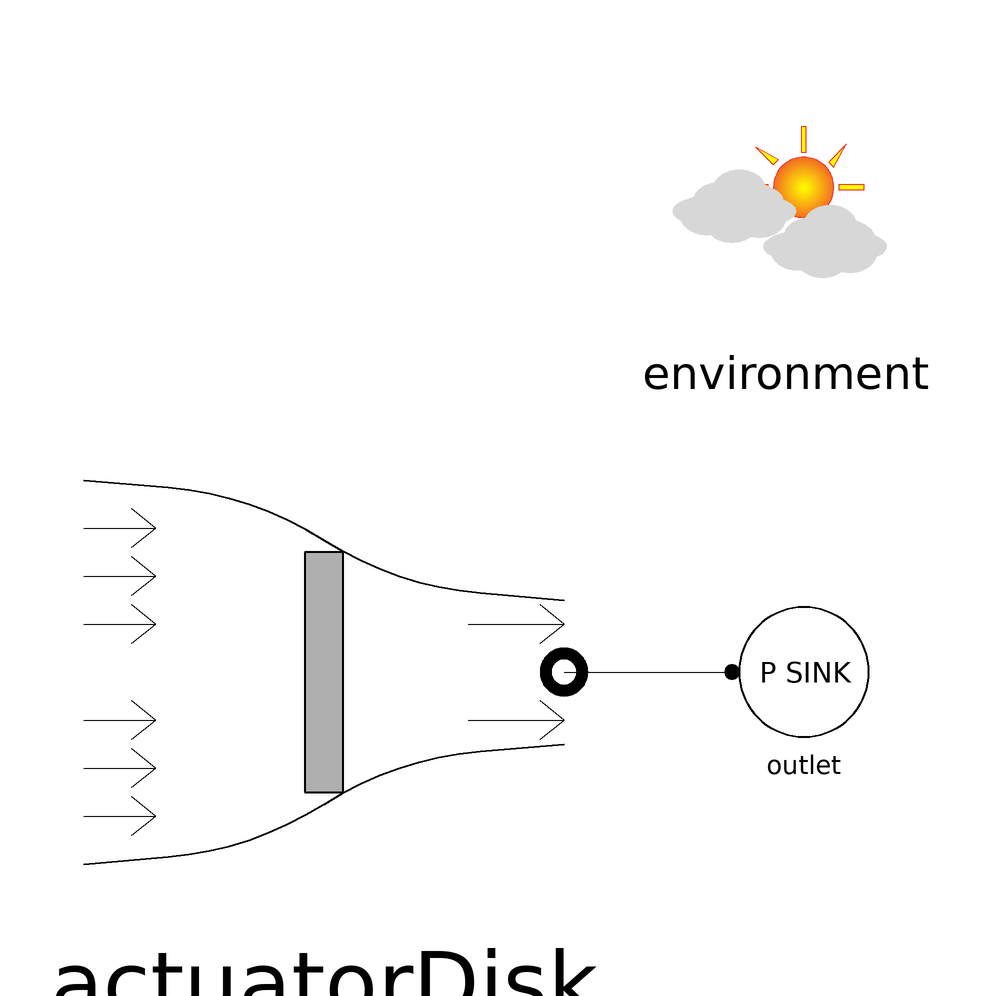

Above is the diagram view of the following Modelica model: its components placed by their Placement annotations and its connect equations drawn as lines.

model ActuatorDisk "Test of actuator disk model"
  Components.MassTransfer.ActuatorDisk actuatorDisk(
    set_T=false,
    set_W=true,
    W_fixed(displayUnit="kW") = 1000*(13004/8),
    R_disk=3.72)
    annotation (Placement(transformation(extent={{-40,-40},{40,40}})));
  BoundaryConditions.ZeroDimensional.pressure_sink outlet
    annotation (Placement(transformation(extent={{68,-12},{92,12}})));
  inner Components.Environment environment(phi_amb=0.1,
    V_inf_di=75,
    use_di_Mach_inf=false,
    use_di_V_inf=true)
    annotation (Placement(transformation(extent={{56,56},{98,98}})));
equation
  connect(actuatorDisk.outlet, outlet.inlet)
    annotation (Line(points={{40,0},{68,0}}, color={0,0,0}));
  annotation (Icon(coordinateSystem(preserveAspectRatio=false)), Diagram(
        coordinateSystem(preserveAspectRatio=false)));
end ActuatorDisk;